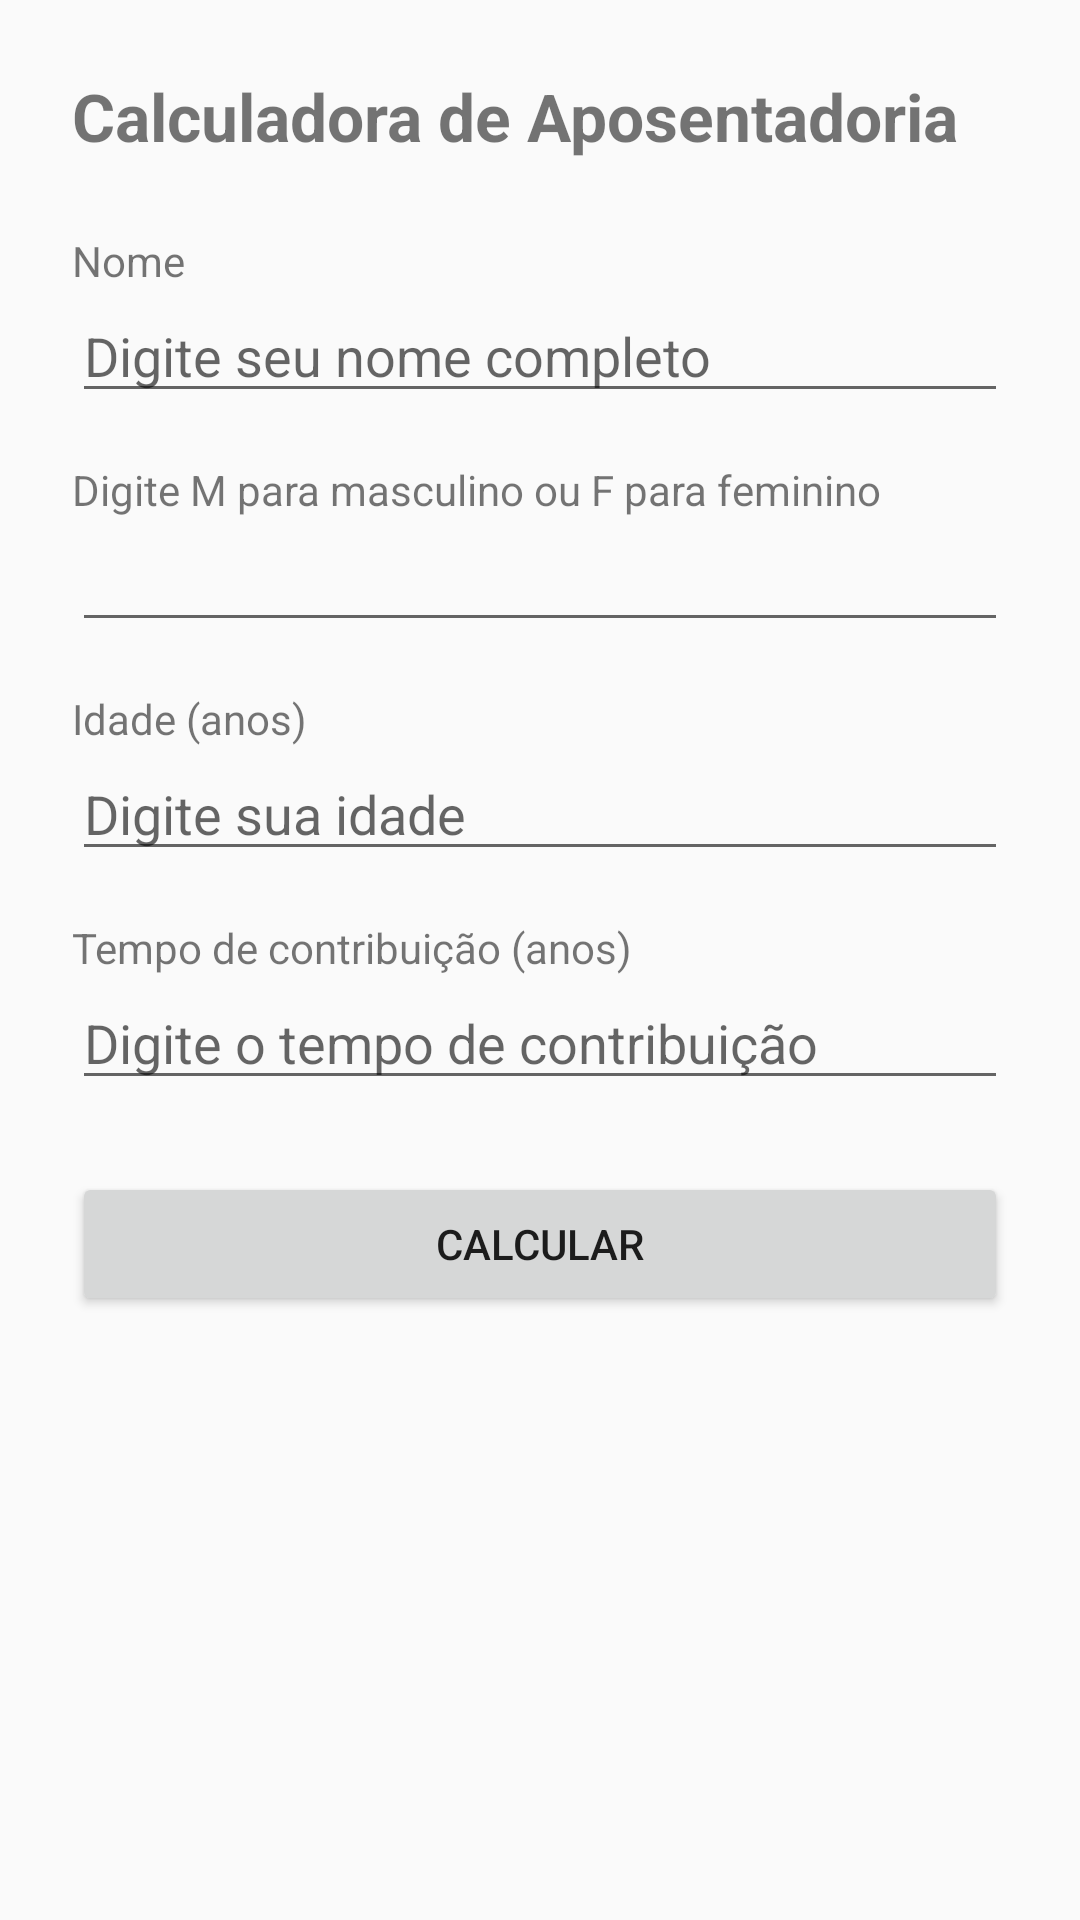

This screen was rendered from an Android layout file. Write that file and the resources it references.
<!-- AndroidManifest.xml: application theme Theme.RetirementCalculator -->
<!-- res/layout/activity_main.xml -->
<?xml version="1.0" encoding="utf-8"?>
<ScrollView xmlns:android="http://schemas.android.com/apk/res/android"
    xmlns:app="http://schemas.android.com/apk/res-auto"
    android:layout_width="match_parent"
    android:layout_height="match_parent"
    android:fillViewport="true">

    <LinearLayout
        android:layout_width="match_parent"
        android:layout_height="wrap_content"
        android:orientation="vertical"
        android:padding="24dp">

        <TextView
            android:layout_width="wrap_content"
            android:layout_height="wrap_content"
            android:text="Calculadora de Aposentadoria"
            android:textSize="22sp"
            android:textStyle="bold"
            android:layout_marginBottom="24dp" />

        
        <TextView
            android:layout_width="wrap_content"
            android:layout_height="wrap_content"
            android:text="Nome"
            android:textSize="14sp" />

        <EditText
            android:id="@+id/editNome"
            android:layout_width="match_parent"
            android:layout_height="wrap_content"
            android:inputType="textPersonName"
            android:hint="Digite seu nome completo"
            android:layout_marginBottom="16dp" />

        
        <TextView
            android:layout_width="wrap_content"
            android:layout_height="wrap_content"
            android:text="Digite M para masculino ou F para feminino"
            android:textSize="14sp" />

        <EditText
            android:id="@+id/editSexo"
            android:layout_width="match_parent"
            android:layout_height="wrap_content"
            android:inputType="text"
            android:layout_marginBottom="16dp" />

        
        <TextView
            android:layout_width="wrap_content"
            android:layout_height="wrap_content"
            android:text="Idade (anos)"
            android:textSize="14sp" />

        <EditText
            android:id="@+id/editIdade"
            android:layout_width="match_parent"
            android:layout_height="wrap_content"
            android:inputType="number"
            android:hint="Digite sua idade"
            android:layout_marginBottom="16dp" />

        
        <TextView
            android:layout_width="wrap_content"
            android:layout_height="wrap_content"
            android:text="Tempo de contribuição (anos)"
            android:textSize="14sp" />

        <EditText
            android:id="@+id/editContribuicao"
            android:layout_width="match_parent"
            android:layout_height="wrap_content"
            android:inputType="number"
            android:hint="Digite o tempo de contribuição"
            android:layout_marginBottom="24dp" />

        <Button
            android:id="@+id/btnCalcular"
            android:layout_width="match_parent"
            android:layout_height="wrap_content"
            android:text="Calcular"
            android:padding="14dp" />

    </LinearLayout>
</ScrollView>
<!-- resources referenced by this layout -->
<resources>
  <style name="Theme.RetirementCalculator" parent="Theme.AppCompat.Light.NoActionBar" />
</resources>
